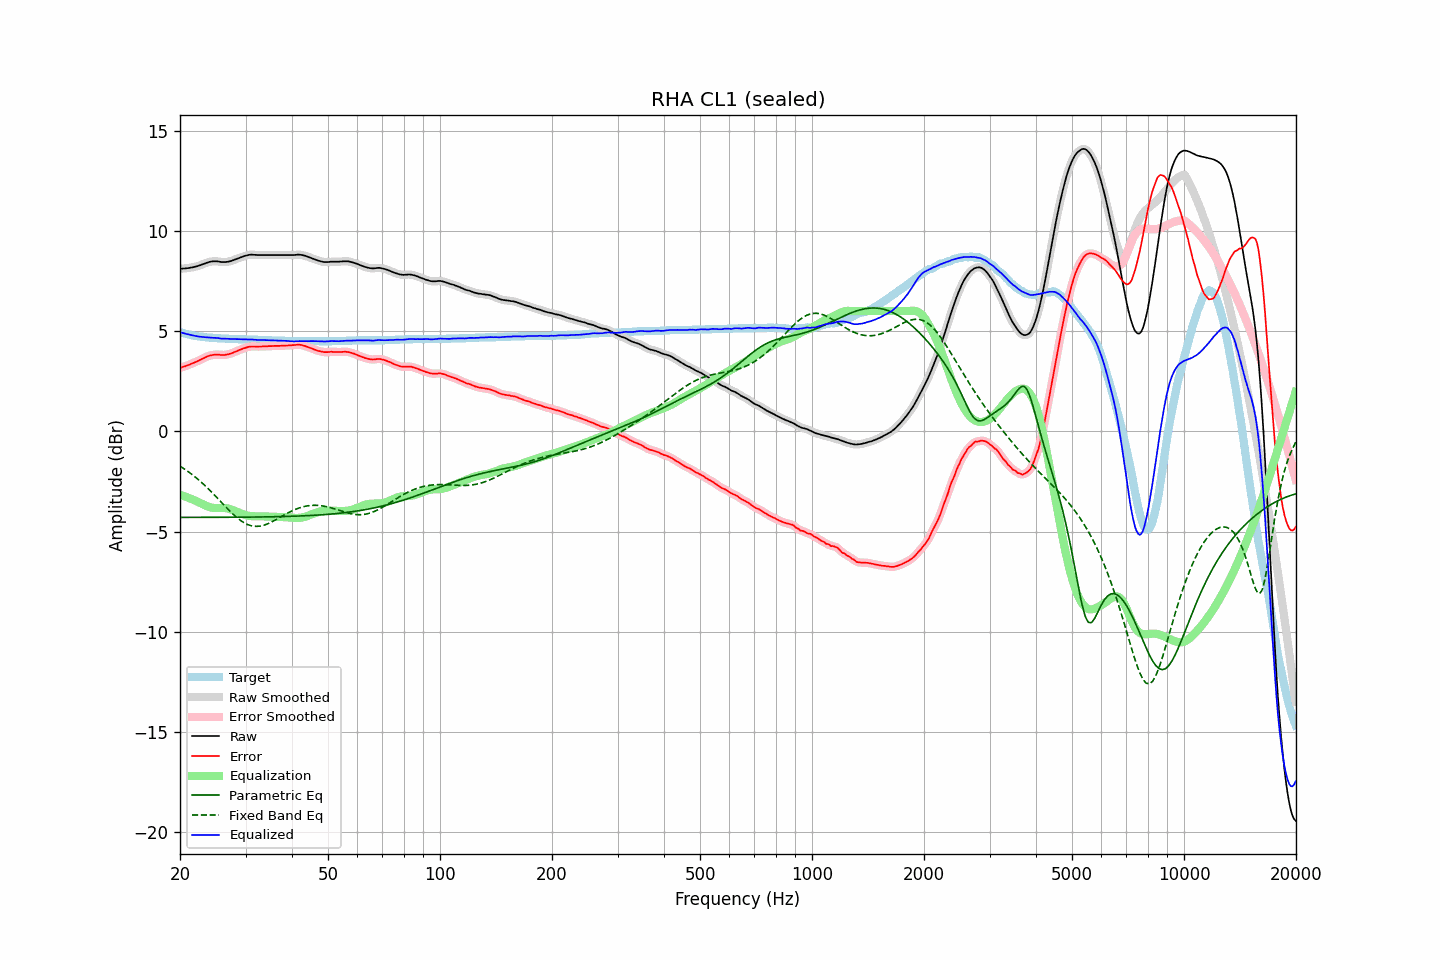

The table this chart was drawn from, first rows:
frequency, raw, error, smoothed, error_smoothed, equalization, parametric_eq, fixed_band_eq, equalized_raw, equalized_smoothed, target
20.00, 8.12, 3.16, 8.12, 3.17, -3.17, -4.29, -1.73, 4.95, 4.95, 4.95
20.20, 8.12, 3.19, 8.12, 3.19, -3.19, -4.29, -1.78, 4.92, 4.93, 4.92
20.40, 8.13, 3.22, 8.12, 3.22, -3.22, -4.29, -1.84, 4.91, 4.90, 4.90
20.61, 8.13, 3.24, 8.13, 3.25, -3.25, -4.29, -1.89, 4.88, 4.88, 4.88
20.81, 8.14, 3.27, 8.14, 3.27, -3.28, -4.29, -1.94, 4.86, 4.86, 4.86
21.02, 8.15, 3.30, 8.15, 3.30, -3.31, -4.29, -2.00, 4.84, 4.84, 4.84
21.23, 8.16, 3.33, 8.16, 3.34, -3.34, -4.29, -2.06, 4.82, 4.82, 4.82
21.44, 8.18, 3.37, 8.17, 3.37, -3.37, -4.29, -2.12, 4.81, 4.80, 4.80
21.66, 8.19, 3.40, 8.19, 3.40, -3.40, -4.29, -2.18, 4.78, 4.79, 4.78
21.87, 8.21, 3.43, 8.21, 3.44, -3.44, -4.29, -2.25, 4.77, 4.77, 4.77
22.09, 8.23, 3.47, 8.22, 3.47, -3.47, -4.29, -2.31, 4.75, 4.75, 4.75
22.31, 8.25, 3.50, 8.25, 3.51, -3.51, -4.29, -2.38, 4.74, 4.74, 4.74
22.54, 8.28, 3.54, 8.28, 3.54, -3.55, -4.29, -2.45, 4.73, 4.73, 4.73
22.76, 8.31, 3.58, 8.31, 3.58, -3.59, -4.29, -2.52, 4.72, 4.72, 4.72
22.99, 8.34, 3.62, 8.34, 3.62, -3.63, -4.29, -2.59, 4.71, 4.71, 4.71
23.22, 8.37, 3.66, 8.37, 3.67, -3.66, -4.29, -2.66, 4.70, 4.70, 4.70
23.45, 8.40, 3.70, 8.40, 3.70, -3.70, -4.29, -2.74, 4.70, 4.70, 4.69
23.69, 8.43, 3.74, 8.42, 3.74, -3.73, -4.29, -2.81, 4.69, 4.69, 4.68
23.92, 8.45, 3.76, 8.45, 3.77, -3.76, -4.29, -2.89, 4.68, 4.68, 4.68
24.16, 8.47, 3.79, 8.47, 3.79, -3.79, -4.29, -2.97, 4.68, 4.68, 4.67
24.40, 8.48, 3.80, 8.48, 3.81, -3.81, -4.29, -3.05, 4.67, 4.67, 4.67
24.65, 8.49, 3.82, 8.49, 3.82, -3.82, -4.29, -3.14, 4.67, 4.67, 4.66
24.89, 8.49, 3.82, 8.49, 3.83, -3.82, -4.29, -3.22, 4.66, 4.67, 4.66
25.14, 8.49, 3.83, 8.48, 3.83, -3.82, -4.29, -3.30, 4.66, 4.66, 4.65
25.39, 8.48, 3.83, 8.47, 3.83, -3.82, -4.29, -3.39, 4.65, 4.65, 4.64
25.65, 8.46, 3.81, 8.46, 3.82, -3.82, -4.29, -3.47, 4.64, 4.64, 4.64
25.91, 8.45, 3.81, 8.45, 3.81, -3.82, -4.29, -3.56, 4.63, 4.63, 4.63
26.16, 8.45, 3.81, 8.44, 3.81, -3.82, -4.29, -3.64, 4.63, 4.62, 4.63
26.43, 8.45, 3.81, 8.45, 3.82, -3.83, -4.28, -3.73, 4.62, 4.62, 4.63
26.69, 8.46, 3.83, 8.46, 3.83, -3.83, -4.28, -3.81, 4.62, 4.62, 4.62
26.96, 8.47, 3.84, 8.47, 3.85, -3.85, -4.28, -3.89, 4.62, 4.62, 4.62
27.23, 8.49, 3.87, 8.49, 3.87, -3.87, -4.28, -3.97, 4.61, 4.61, 4.61
27.50, 8.51, 3.89, 8.51, 3.90, -3.90, -4.28, -4.05, 4.61, 4.61, 4.61
27.77, 8.54, 3.92, 8.54, 3.93, -3.93, -4.28, -4.13, 4.61, 4.61, 4.61
28.05, 8.57, 3.96, 8.57, 3.96, -3.96, -4.28, -4.20, 4.61, 4.61, 4.60
28.33, 8.60, 3.99, 8.60, 3.99, -3.99, -4.28, -4.27, 4.60, 4.60, 4.60
28.62, 8.63, 4.02, 8.63, 4.03, -4.03, -4.28, -4.34, 4.60, 4.60, 4.60
28.90, 8.66, 4.06, 8.66, 4.06, -4.06, -4.28, -4.40, 4.60, 4.60, 4.59
29.19, 8.69, 4.09, 8.69, 4.09, -4.09, -4.28, -4.46, 4.59, 4.59, 4.59
29.48, 8.72, 4.12, 8.72, 4.12, -4.13, -4.28, -4.51, 4.59, 4.59, 4.59
29.78, 8.75, 4.15, 8.74, 4.15, -4.15, -4.28, -4.56, 4.59, 4.59, 4.59
30.08, 8.77, 4.17, 8.77, 4.18, -4.18, -4.28, -4.61, 4.59, 4.59, 4.59
30.38, 8.79, 4.20, 8.79, 4.20, -4.20, -4.28, -4.64, 4.59, 4.59, 4.58
30.68, 8.81, 4.22, 8.80, 4.22, -4.21, -4.28, -4.67, 4.59, 4.59, 4.58
30.99, 8.82, 4.23, 8.81, 4.23, -4.22, -4.28, -4.70, 4.59, 4.59, 4.58
31.30, 8.82, 4.23, 8.82, 4.24, -4.23, -4.27, -4.72, 4.59, 4.58, 4.58
31.61, 8.81, 4.23, 8.81, 4.23, -4.23, -4.27, -4.73, 4.57, 4.58, 4.57
31.93, 8.81, 4.23, 8.80, 4.23, -4.24, -4.27, -4.74, 4.57, 4.57, 4.57
32.24, 8.80, 4.22, 8.80, 4.23, -4.24, -4.27, -4.74, 4.56, 4.56, 4.57
32.57, 8.80, 4.23, 8.80, 4.23, -4.24, -4.27, -4.73, 4.56, 4.56, 4.56
32.89, 8.80, 4.23, 8.80, 4.23, -4.24, -4.27, -4.72, 4.56, 4.56, 4.56
33.22, 8.80, 4.23, 8.80, 4.24, -4.24, -4.27, -4.70, 4.56, 4.56, 4.56
33.55, 8.80, 4.24, 8.80, 4.24, -4.24, -4.27, -4.68, 4.56, 4.56, 4.55
33.89, 8.80, 4.24, 8.80, 4.24, -4.24, -4.27, -4.66, 4.55, 4.55, 4.55
34.23, 8.80, 4.24, 8.80, 4.25, -4.25, -4.26, -4.63, 4.55, 4.55, 4.55
34.57, 8.80, 4.25, 8.80, 4.25, -4.25, -4.26, -4.59, 4.55, 4.55, 4.54
34.92, 8.80, 4.25, 8.80, 4.25, -4.25, -4.26, -4.56, 4.54, 4.54, 4.54
35.27, 8.80, 4.25, 8.80, 4.26, -4.26, -4.26, -4.52, 4.54, 4.54, 4.54
35.62, 8.80, 4.26, 8.80, 4.26, -4.26, -4.26, -4.48, 4.54, 4.54, 4.53
35.97, 8.80, 4.26, 8.80, 4.26, -4.26, -4.26, -4.43, 4.53, 4.53, 4.53
... 635 more rows
